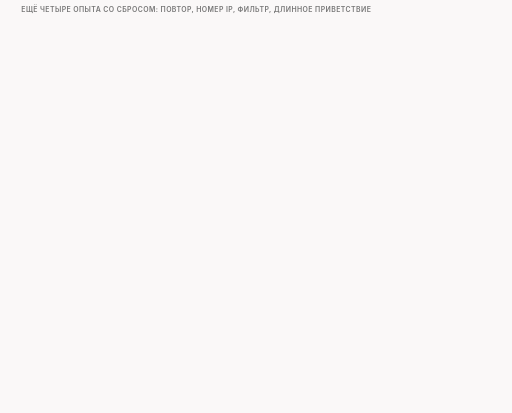
t = 0.00 s
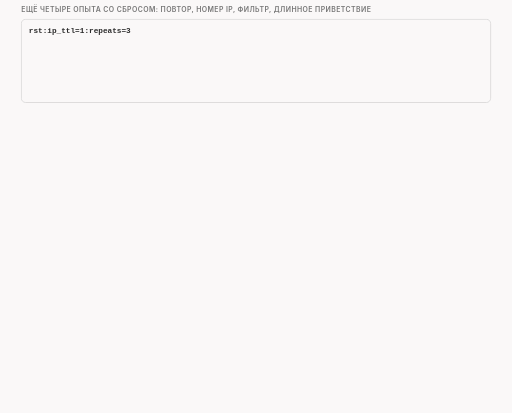
t = 1.71 s
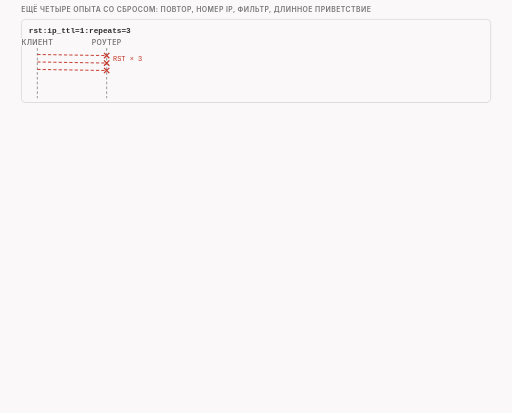
t = 3.21 s
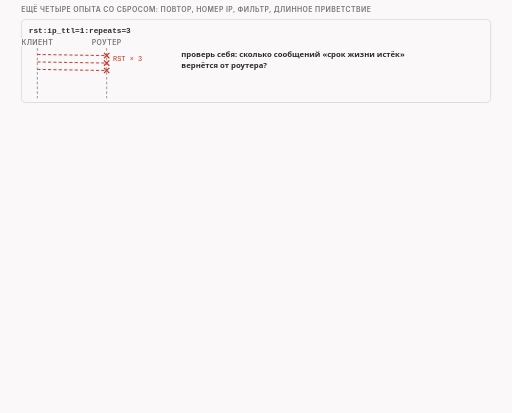
t = 5.34 s
t = 6.23 s: frame unchanged from t = 5.34 s, image omitted
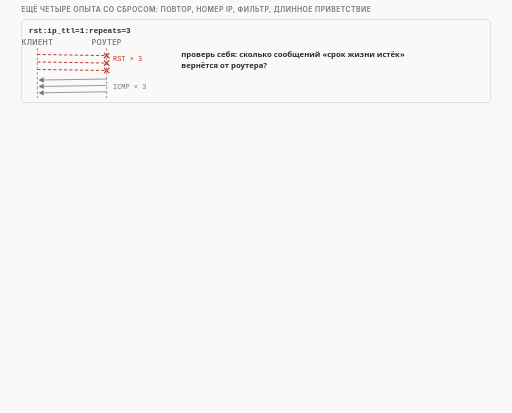
t = 8.34 s

The animated SVG that drew these frames (rendered in a browser with its animation timeline set to each time). Animation: 23 CSS @keyframes rules; frames cover the first 8.34 s, repeats indefinitely.

<svg xmlns="http://www.w3.org/2000/svg" class="v09-s07-repeats-id-filter-large" viewBox="0 0 960 774" width="960" height="774" role="img" aria-labelledby="v09-s07-repeats-id-filter-large-t v09-s07-repeats-id-filter-large-d">
<title id="v09-s07-repeats-id-filter-large-t">Четыре опыта со сбросом: повтор, номер, фильтр, длинное приветствие</title>
<desc id="v09-s07-repeats-id-filter-large-d">Четыре опыта со сбросом: при repeats равном 3 и сроке жизни 1 уходят три одинаковых сброса и от роутера возвращаются три сообщения «срок жизни истёк», при ip_id равном rnd идентификатор IP у сброса 5332 а у приветствия 4198, тогда как без аргумента оба равны 27216, без фильтра типа нагрузки сброс запускает только приветствие, а не SYN и пустые ACK, и в журнале одна строка о сбросе, а приветствие в 1484 байта делится на куски по 1448 и 36 байт, один сброс со сроком 1 уходит перед первым куском, перед вторым его нет, и сервер читает два куска двумя чтениями.</desc>
<style>.v09-s07-repeats-id-filter-large{--fg:var(--dark,#2b2b2b);--fg2:var(--darkgray,#4e4e4e);--mute:var(--gray,#767676);--line:var(--lightgray,#d4d4d4);--acc:var(--secondary,#1f7fb5);--tint:var(--highlight,rgba(178,225,255,.28));--bg:var(--light,#faf8f8);--rej:#c4372b;--rejt:rgba(196,55,43,.10);--ok:#237a4b;--okt:rgba(35,122,75,.11);--amb:#a8610a;--ambt:rgba(168,97,10,.13)}
@media (prefers-color-scheme:dark){.v09-s07-repeats-id-filter-large{--fg:var(--dark,#ebebec);--fg2:var(--darkgray,#d4d4d4);--mute:var(--gray,#9a9a9a);--line:var(--lightgray,#4a474a);--acc:var(--secondary,#b2e1ff);--tint:var(--highlight,rgba(178,225,255,.14));--bg:var(--light,#161618);--rej:#ff8f80;--rejt:rgba(255,143,128,.14);--ok:#7fd9a1;--okt:rgba(127,217,161,.13);--amb:#f0b866;--ambt:rgba(240,184,102,.14)}}
.v09-s07-repeats-id-filter-large .bg{fill:var(--bg)}
.v09-s07-repeats-id-filter-large text{font-family:var(--bodyFont,'Source Sans 3'),system-ui,-apple-system,'Segoe UI',Roboto,sans-serif;font-size:16px;fill:var(--fg2);paint-order:stroke;stroke:var(--bg);stroke-width:4px;stroke-linejoin:round}
.v09-s07-repeats-id-filter-large .tk{font-weight:600;fill:var(--fg)}
.v09-s07-repeats-id-filter-large .sm{font-size:14.5px}
.v09-s07-repeats-id-filter-large .m{font-family:var(--codeFont,'JetBrains Mono'),ui-monospace,'Cascadia Code',Consolas,monospace;font-size:14.5px}
.v09-s07-repeats-id-filter-large .mk{font-family:var(--codeFont,'JetBrains Mono'),ui-monospace,'Cascadia Code',Consolas,monospace;font-size:14.5px;font-weight:600;fill:var(--fg)}
.v09-s07-repeats-id-filter-large .hx{font-family:var(--codeFont,'JetBrains Mono'),ui-monospace,'Cascadia Code',Consolas,monospace;font-size:14px;font-weight:600;fill:var(--fg);stroke:none}
.v09-s07-repeats-id-filter-large .ix{font-family:var(--codeFont,'JetBrains Mono'),ui-monospace,'Cascadia Code',Consolas,monospace;font-size:13px;fill:var(--mute);stroke:none}
.v09-s07-repeats-id-filter-large .big{font-size:22px}
.v09-s07-repeats-id-filter-large .ml{font-family:var(--codeFont,'JetBrains Mono'),ui-monospace,'Cascadia Code',Consolas,monospace;font-size:17px;font-weight:600;fill:var(--fg)}
.v09-s07-repeats-id-filter-large .cap{font-family:var(--headerFont,Inter),system-ui,-apple-system,'Segoe UI',Roboto,sans-serif;font-size:13px;font-weight:600;letter-spacing:.06em;text-transform:uppercase;fill:var(--mute)}
.v09-s07-repeats-id-filter-large .mu{fill:var(--mute)}.v09-s07-repeats-id-filter-large .fg{fill:var(--fg)}.v09-s07-repeats-id-filter-large .acc{fill:var(--acc)}.v09-s07-repeats-id-filter-large .rej{fill:var(--rej)}.v09-s07-repeats-id-filter-large .ok{fill:var(--ok)}.v09-s07-repeats-id-filter-large .amb{fill:var(--amb)}
.v09-s07-repeats-id-filter-large .c{text-anchor:middle}.v09-s07-repeats-id-filter-large .r{text-anchor:end}.v09-s07-repeats-id-filter-large .ns{stroke:none}
.v09-s07-repeats-id-filter-large .bx{fill:var(--bg);stroke:var(--line);stroke-width:1.4}
.v09-s07-repeats-id-filter-large .bxs{fill:var(--bg);stroke:var(--mute);stroke-width:1.4}
.v09-s07-repeats-id-filter-large .bxa{fill:var(--tint);stroke:var(--acc);stroke-width:1.4}
.v09-s07-repeats-id-filter-large .bxr{fill:var(--rejt);stroke:var(--rej);stroke-width:1.4}
.v09-s07-repeats-id-filter-large .bxo{fill:var(--okt);stroke:var(--ok);stroke-width:1.4}
.v09-s07-repeats-id-filter-large .bxb{fill:var(--ambt);stroke:var(--amb);stroke-width:1.4}
.v09-s07-repeats-id-filter-large .pl{fill:var(--bg);stroke:var(--fg);stroke-width:1.6}
.v09-s07-repeats-id-filter-large .fs{fill:var(--mute);fill-opacity:.22;stroke:none}
.v09-s07-repeats-id-filter-large .bxg{fill:var(--mute);fill-opacity:.2;stroke:var(--mute);stroke-width:1.4}
.v09-s07-repeats-id-filter-large .bxn{fill:none;stroke:var(--fg);stroke-width:2}
.v09-s07-repeats-id-filter-large .bxd{fill:none;stroke:var(--mute);stroke-width:1.3;stroke-dasharray:5 4}
.v09-s07-repeats-id-filter-large .fa{fill:var(--tint);stroke:none}.v09-s07-repeats-id-filter-large .fr{fill:var(--rejt);stroke:none}.v09-s07-repeats-id-filter-large .fb{fill:var(--ambt);stroke:none}.v09-s07-repeats-id-filter-large .fo{fill:var(--okt);stroke:none}
.v09-s07-repeats-id-filter-large .lm{fill:none;stroke:var(--mute);stroke-width:1.4}
.v09-s07-repeats-id-filter-large .lmd{fill:none;stroke:var(--mute);stroke-width:1.4;stroke-dasharray:5 4}
.v09-s07-repeats-id-filter-large .la{fill:none;stroke:var(--acc);stroke-width:2}
.v09-s07-repeats-id-filter-large .lf{fill:none;stroke:var(--fg2);stroke-width:2}
.v09-s07-repeats-id-filter-large .lr{fill:none;stroke:var(--rej);stroke-width:2.4}
.v09-s07-repeats-id-filter-large .lcut{fill:none;stroke:var(--rej);stroke-width:1.8;stroke-dasharray:6 4}
.v09-s07-repeats-id-filter-large .lb{fill:none;stroke:var(--amb);stroke-width:2}
.v09-s07-repeats-id-filter-large .lo{fill:none;stroke:var(--ok);stroke-width:2.4}
.v09-s07-repeats-id-filter-large .hf{fill:var(--fg2)}.v09-s07-repeats-id-filter-large .ha{fill:var(--acc)}.v09-s07-repeats-id-filter-large .hr{fill:var(--rej)}.v09-s07-repeats-id-filter-large .hm{fill:var(--mute)}.v09-s07-repeats-id-filter-large .hb{fill:var(--amb)}
.v09-s07-repeats-id-filter-large .fun{fill:var(--tint);stroke:var(--acc);stroke-width:1;stroke-opacity:.55}
.v09-s07-repeats-id-filter-large .a{animation-duration:46s;animation-timing-function:cubic-bezier(.3,.6,.25,1);animation-iteration-count:infinite;animation-fill-mode:both}
@media (prefers-reduced-motion:reduce){.v09-s07-repeats-id-filter-large .a{animation:none}.v09-s07-repeats-id-filter-large .tr{display:none}}
.v09-s07-repeats-id-filter-large .fl{fill:var(--bg);stroke:none}
.v09-s07-repeats-id-filter-large .bxw{fill:var(--bg);stroke:var(--amb);stroke-width:1.4;stroke-dasharray:5 4}
.v09-s07-repeats-id-filter-large .bxwa{fill:var(--bg);stroke:var(--acc);stroke-width:1.4;stroke-dasharray:5 4}
.v09-s07-repeats-id-filter-large .bxrd{fill:none;stroke:var(--rej);stroke-width:2.4;stroke-dasharray:6 4}
.v09-s07-repeats-id-filter-large .lbd{fill:none;stroke:var(--amb);stroke-width:2;stroke-dasharray:6 4}
.v09-s07-repeats-id-filter-large .bxz{fill:var(--mute);fill-opacity:.28;stroke:var(--mute);stroke-width:1.2}
.v09-s07-repeats-id-filter-large .bxoo{fill:var(--bg);stroke:var(--ok);stroke-width:2.2}
.v09-s07-repeats-id-filter-large .bxbb{fill:var(--bg);stroke:var(--amb);stroke-width:2.2}
.v09-s07-repeats-id-filter-large .bxrr{fill:var(--bg);stroke:var(--rej);stroke-width:2.2}
.v09-s07-repeats-id-filter-large .bxaa{fill:var(--bg);stroke:var(--acc);stroke-width:2.2}
@keyframes v09-s07-repeats-id-filter-large-k1{0.0%{opacity:0}2.174%{opacity:0}3.152%{opacity:1}96.304%{opacity:1}97.609%{opacity:0}100%{opacity:0}}.v09-s07-repeats-id-filter-large .e1{animation-name:v09-s07-repeats-id-filter-large-k1}@keyframes v09-s07-repeats-id-filter-large-k2{0.0%{opacity:0}5.435%{opacity:0}6.413%{opacity:1}96.304%{opacity:1}97.609%{opacity:0}100%{opacity:0}}.v09-s07-repeats-id-filter-large .e2{animation-name:v09-s07-repeats-id-filter-large-k2}@keyframes v09-s07-repeats-id-filter-large-k3{0.0%{opacity:0}8.696%{opacity:0}9.674%{opacity:1}96.304%{opacity:1}97.609%{opacity:0}100%{opacity:0}}.v09-s07-repeats-id-filter-large .e3{animation-name:v09-s07-repeats-id-filter-large-k3}@keyframes v09-s07-repeats-id-filter-large-k4{0.0%{opacity:0}17.391%{opacity:0}18.37%{opacity:1}96.304%{opacity:1}97.609%{opacity:0}100%{opacity:0}}.v09-s07-repeats-id-filter-large .e4{animation-name:v09-s07-repeats-id-filter-large-k4}@keyframes v09-s07-repeats-id-filter-large-k5{0.0%{opacity:0}18.478%{opacity:0}19.457%{opacity:1}96.304%{opacity:1}97.609%{opacity:0}100%{opacity:0}}.v09-s07-repeats-id-filter-large .e5{animation-name:v09-s07-repeats-id-filter-large-k5}@keyframes v09-s07-repeats-id-filter-large-k6{0.0%{opacity:0}23.913%{opacity:0}24.891%{opacity:1}96.304%{opacity:1}97.609%{opacity:0}100%{opacity:0}}.v09-s07-repeats-id-filter-large .e6{animation-name:v09-s07-repeats-id-filter-large-k6}@keyframes v09-s07-repeats-id-filter-large-k7{0.0%{opacity:0}26.087%{opacity:0}27.065%{opacity:1}96.304%{opacity:1}97.609%{opacity:0}100%{opacity:0}}.v09-s07-repeats-id-filter-large .e7{animation-name:v09-s07-repeats-id-filter-large-k7}@keyframes v09-s07-repeats-id-filter-large-k8{0.0%{opacity:0}32.609%{opacity:0}33.587%{opacity:1}96.304%{opacity:1}97.609%{opacity:0}100%{opacity:0}}.v09-s07-repeats-id-filter-large .e8{animation-name:v09-s07-repeats-id-filter-large-k8}@keyframes v09-s07-repeats-id-filter-large-k9{0.0%{opacity:0}36.957%{opacity:0}37.935%{opacity:1}96.304%{opacity:1}97.609%{opacity:0}100%{opacity:0}}.v09-s07-repeats-id-filter-large .e9{animation-name:v09-s07-repeats-id-filter-large-k9}@keyframes v09-s07-repeats-id-filter-large-k10{0.0%{opacity:0}39.13%{opacity:0}40.109%{opacity:1}96.304%{opacity:1}97.609%{opacity:0}100%{opacity:0}}.v09-s07-repeats-id-filter-large .e10{animation-name:v09-s07-repeats-id-filter-large-k10}@keyframes v09-s07-repeats-id-filter-large-k11{0.0%{opacity:0}40.87%{opacity:0}41.848%{opacity:1}96.304%{opacity:1}97.609%{opacity:0}100%{opacity:0}}.v09-s07-repeats-id-filter-large .e11{animation-name:v09-s07-repeats-id-filter-large-k11}@keyframes v09-s07-repeats-id-filter-large-k12{0.0%{opacity:0}42.609%{opacity:0}43.587%{opacity:1}96.304%{opacity:1}97.609%{opacity:0}100%{opacity:0}}.v09-s07-repeats-id-filter-large .e12{animation-name:v09-s07-repeats-id-filter-large-k12}@keyframes v09-s07-repeats-id-filter-large-k13{0.0%{opacity:0}44.348%{opacity:0}45.326%{opacity:1}96.304%{opacity:1}97.609%{opacity:0}100%{opacity:0}}.v09-s07-repeats-id-filter-large .e13{animation-name:v09-s07-repeats-id-filter-large-k13}@keyframes v09-s07-repeats-id-filter-large-k14{0.0%{opacity:0}47.826%{opacity:0}48.804%{opacity:1}96.304%{opacity:1}97.609%{opacity:0}100%{opacity:0}}.v09-s07-repeats-id-filter-large .e14{animation-name:v09-s07-repeats-id-filter-large-k14}@keyframes v09-s07-repeats-id-filter-large-k15{0.0%{opacity:0}50.0%{opacity:0}50.978%{opacity:1}96.304%{opacity:1}97.609%{opacity:0}100%{opacity:0}}.v09-s07-repeats-id-filter-large .e15{animation-name:v09-s07-repeats-id-filter-large-k15}@keyframes v09-s07-repeats-id-filter-large-k16{0.0%{opacity:0}56.522%{opacity:0}57.5%{opacity:1}96.304%{opacity:1}97.609%{opacity:0}100%{opacity:0}}.v09-s07-repeats-id-filter-large .e16{animation-name:v09-s07-repeats-id-filter-large-k16}@keyframes v09-s07-repeats-id-filter-large-k17{0.0%{opacity:0}58.696%{opacity:0}59.674%{opacity:1}96.304%{opacity:1}97.609%{opacity:0}100%{opacity:0}}.v09-s07-repeats-id-filter-large .e17{animation-name:v09-s07-repeats-id-filter-large-k17}@keyframes v09-s07-repeats-id-filter-large-k18{0.0%{opacity:0}60.87%{opacity:0}61.848%{opacity:1}96.304%{opacity:1}97.609%{opacity:0}100%{opacity:0}}.v09-s07-repeats-id-filter-large .e18{animation-name:v09-s07-repeats-id-filter-large-k18}@keyframes v09-s07-repeats-id-filter-large-k19{0.0%{opacity:0}63.043%{opacity:0}64.022%{opacity:1}96.304%{opacity:1}97.609%{opacity:0}100%{opacity:0}}.v09-s07-repeats-id-filter-large .e19{animation-name:v09-s07-repeats-id-filter-large-k19}@keyframes v09-s07-repeats-id-filter-large-k20{0.0%{opacity:0}67.391%{opacity:0}68.37%{opacity:1}96.304%{opacity:1}97.609%{opacity:0}100%{opacity:0}}.v09-s07-repeats-id-filter-large .e20{animation-name:v09-s07-repeats-id-filter-large-k20}@keyframes v09-s07-repeats-id-filter-large-k21{0.0%{opacity:0}71.739%{opacity:0}72.717%{opacity:1}96.304%{opacity:1}97.609%{opacity:0}100%{opacity:0}}.v09-s07-repeats-id-filter-large .e21{animation-name:v09-s07-repeats-id-filter-large-k21}@keyframes v09-s07-repeats-id-filter-large-k22{0.0%{opacity:0}76.087%{opacity:0}77.065%{opacity:1}96.304%{opacity:1}97.609%{opacity:0}100%{opacity:0}}.v09-s07-repeats-id-filter-large .e22{animation-name:v09-s07-repeats-id-filter-large-k22}@keyframes v09-s07-repeats-id-filter-large-k23{0.0%{opacity:0}80.435%{opacity:0}81.413%{opacity:1}96.304%{opacity:1}97.609%{opacity:0}100%{opacity:0}}.v09-s07-repeats-id-filter-large .e23{animation-name:v09-s07-repeats-id-filter-large-k23}</style>
<rect class="bg" x="0" y="0" width="960" height="774"/>
<g><text class="cap" x="40" y="22">ещё четыре опыта со сбросом: повтор, номер IP, фильтр, длинное приветствие</text></g>
<g class="a e1"><rect class="bx" x="40" y="36" width="880" height="156" rx="8"/><text class="mk" x="54" y="62">rst:ip_ttl=1:repeats=3</text></g>
<g class="a e2"><text class="cap c" x="70" y="84">клиент</text><text class="cap c" x="200" y="84">роутер</text><path class="lmd" d="M70 90L70 184"/><path class="lmd" d="M200 90L200 184"/><path class="lcut" d="M70 102L198 104"/><path class="lr" d="M195 99L205 109M205 99L195 109"/><path class="lcut" d="M70 116L198 118"/><path class="lr" d="M195 113L205 123M205 113L195 123"/><path class="lcut" d="M70 130L198 132"/><path class="lr" d="M195 127L205 137M205 127L195 137"/><text class="ix rej" x="212" y="114">RST × 3</text></g>
<g class="a e3"><text class="sm tk" x="340" y="106">проверь себя: сколько сообщений «срок жизни истёк»</text><text class="sm tk" x="340" y="128">вернётся от роутера?</text></g>
<g class="a e4"><path class="lm" d="M200 148L82.0 149.8"/><polygon class="hm" points="72,150 81.9,144.8 82.1,154.8"/><path class="lm" d="M200 160L82.0 161.8"/><polygon class="hm" points="72,162 81.9,156.8 82.1,166.8"/><path class="lm" d="M200 172L82.0 173.8"/><polygon class="hm" points="72,174 81.9,168.8 82.1,178.8"/><text class="ix mu" x="212" y="166">ICMP × 3</text></g>
<g class="a e5"><text class="sm tk ok" x="340" y="160">три, по одному на каждый сброс</text><text class="sm mu" x="340" y="180">приветствие одно: 250 байт, на сервер оно доходит</text></g>
<g class="a e6"><rect class="bx" x="40" y="204" width="880" height="100" rx="8"/><text class="mk" x="54" y="230">ip_id=rnd: случайный идентификатор IP</text></g>
<g class="a e7"><text class="sm tk" x="54" y="263">без аргумента</text><rect class="bxa" x="220" y="244" width="116.1" height="26" rx="6"/><text class="m fg" x="230" y="262">сброс 27216</text><text class="big tk ok c" x="358.1" y="265">=</text><rect class="bxa" x="380.1" y="244" width="168.5" height="26" rx="6"/><text class="m fg" x="390.1" y="262">приветствие 27216</text><text class="sm ok" x="562.6" y="263">равны</text></g>
<g class="a e8"><text class="sm tk" x="54" y="291">ip_id=rnd</text><rect class="bxa" x="220" y="272" width="107.3" height="26" rx="6"/><text class="m fg" x="230" y="290">сброс 5332</text><text class="big tk rej c" x="349.3" y="293">≠</text><rect class="bxa" x="371.3" y="272" width="159.8" height="26" rx="6"/><text class="m fg" x="381.3" y="290">приветствие 4198</text><text class="sm rej" x="545.1" y="291">разные</text></g>
<g class="a e9"><rect class="bx" x="40" y="316" width="880" height="128" rx="8"/><text class="mk" x="54" y="342">без фильтра вида данных: что запускает сброс</text></g>
<g class="a e10"><rect class="bx" x="54" y="356" width="148" height="30" rx="6"/><text class="sm c" x="128" y="376">SYN</text><text class="sm c mu" x="128" y="404">не запускает</text></g>
<g class="a e11"><rect class="bx" x="214" y="356" width="148" height="30" rx="6"/><text class="sm c" x="288" y="376">SYN, ACK</text><text class="sm c mu" x="288" y="404">не запускает</text></g>
<g class="a e12"><rect class="bx" x="374" y="356" width="148" height="30" rx="6"/><text class="sm c" x="448" y="376">пустой ACK</text><text class="sm c mu" x="448" y="404">не запускает</text></g>
<g class="a e13"><rect class="bxa" x="534" y="356" width="148" height="30" rx="6"/><text class="sm tk c" x="608" y="376">приветствие</text><text class="sm c ok" x="608" y="404">запускает</text></g>
<g class="a e14"><path class="la" d="M700 371L716.0 371.0"/><polygon class="ha" points="726,371 716.0,376.0 716.0,366.0"/><text class="sm mu" x="736" y="368">журнал:</text><text class="m fg" x="736" y="388">LUA: rst</text><text class="sm mu" x="736" y="406">одна строка</text></g>
<g class="a e15"><text class="sm mu" x="54" y="432">запускает пакет с распознанным протоколом; «вид данных» и «тип нагрузки» это одно и то же</text></g>
<g class="a e16"><rect class="bx" x="40" y="456" width="880" height="302" rx="8"/><text class="mk" x="54" y="482">приветствие 1484 байта: сброс только перед первым куском</text></g>
<g class="a e17"><rect class="bxa" x="54" y="496" width="819.6" height="28" rx="0"/><text class="sm tk c" x="463.8" y="515">кусок 1: 1448 байт</text><rect class="bxb" x="873.6" y="496" width="20.4" height="28" rx="0"/><text class="sm tk c amb" x="883.8" y="546">36</text><text class="sm mu" x="54" y="546">всего 1484 байта: ядро режет на два куска</text></g>
<g class="a e18"><text class="cap c" x="470" y="568">клиент</text><text class="cap c" x="560" y="568">роутер</text><text class="cap c" x="650" y="568">сервер</text><path class="lmd" d="M470 574L470 688"/><path class="lmd" d="M560 574L560 688"/><path class="lmd" d="M650 574L650 688"/></g>
<g class="a e19"><text class="sm tk" x="54" y="602">RST, TTL 1, перед первым куском</text><path class="lcut" d="M470 598L558 602"/><path class="lr" d="M554 596L566 608M566 596L554 608"/><text class="m fg" x="690" y="602">11,07 мс</text></g>
<g class="a e20"><text class="sm" x="54" y="630">кусок 1: ACK, 1448 байт</text><path class="la" d="M470 626L640.0 631.7"/><polygon class="ha" points="650,632 639.8,636.7 640.2,626.7"/><text class="m fg" x="690" y="630">11,12 мс</text></g>
<g class="a e21"><text class="sm" x="54" y="658">кусок 2: PSH, ACK, 36 байт</text><path class="la" d="M470 654L640.0 659.7"/><polygon class="ha" points="650,660 639.8,664.7 640.2,654.7"/><text class="m fg" x="690" y="658">11,24 мс</text></g>
<g class="a e22"><text class="sm" x="54" y="684">роутер: ICMP тип 11</text><path class="lm" d="M560 676L482.0 679.5"/><polygon class="hm" points="472,680 481.8,674.6 482.2,684.5"/><text class="m fg" x="690" y="684">16,12 мс</text></g>
<g class="a e23"><text class="ix fg" x="54" y="718">LUA: rst</text><text class="ix fg" x="150" y="718">и затем: LUA: rst: not acting on further replay pieces</text><text class="sm tk" x="54" y="742">сервер получил оба куска двумя чтениями: 1448 и 36</text></g>
</svg>
